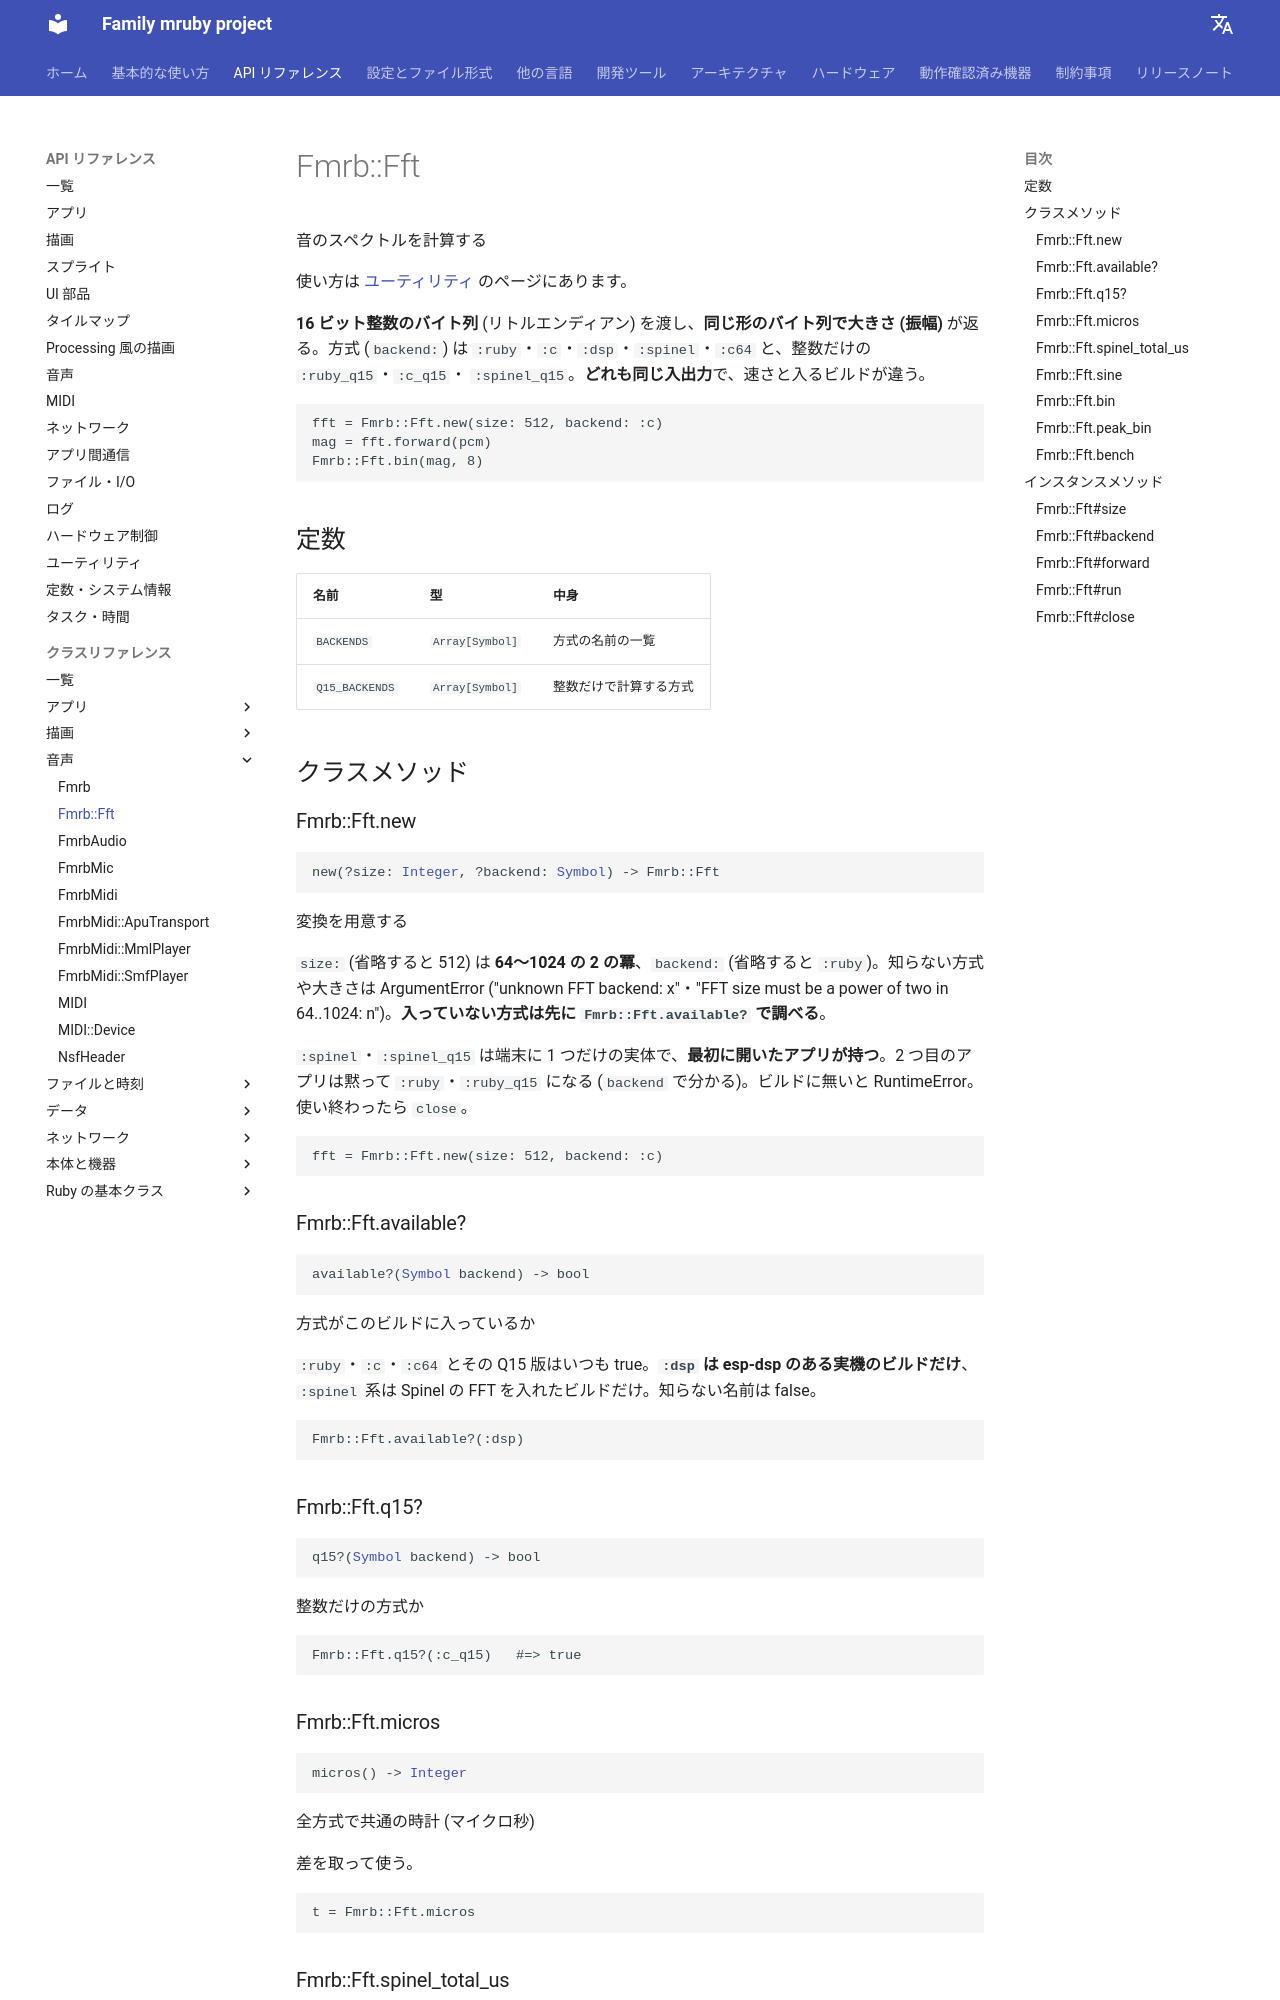

repository: family-mruby/family-mruby.github.io · page: ja/api/reference/Fmrb__Fft/index.html · generator: mkdocs

# Fmrb::Fft

Compute the spectrum of a sound

How to use it: [Utilities](../utilities.md).

Pass **a byte String of 16-bit integers** (little-endian)
and get **a byte String of magnitudes in the same form**. The methods (`backend:`) are
`:ruby`, `:c`, `:dsp`, `:spinel`, `:c64`, and the integer-only `:ruby_q15`, `:c_q15`,
`:spinel_q15`. **They all take and give the same thing**; they differ in speed and in
which builds have them.
```ruby
fft = Fmrb::Fft.new(size: 512, backend: :c)
mag = fft.forward(pcm)
Fmrb::Fft.bin(mag, 8)
```

## Constants

| Name | Type | What it is |
|---|---|---|
| <span class="fmrb-name">`BACKENDS`</span> | `Array[Symbol]` | The names of the backends |
| <span class="fmrb-name">`Q15_BACKENDS`</span> | `Array[Symbol]` | The fixed-point backends |

## Class methods

### Fmrb::Fft.new

<pre class="fmrb-sig"><code>new(?size: <a href="../Integer/">Integer</a>, ?backend: <a href="../Symbol/">Symbol</a>) -&gt; Fmrb::Fft</code></pre>

Make a transform

`size:` (512 when left out) is **a power of two from 64 to 1024**, `backend:` (`:ruby` when
left out). An unknown backend or size is an ArgumentError ("unknown FFT backend: x", "FFT
size must be a power of two in 64..1024: n"). **Check a backend with `Fmrb::Fft.available?`**
**first**: not every build has every one.

`:spinel` and `:spinel_q15` are one instance for the machine, **held by the app that opened**
**it first**. A second app silently gets `:ruby` or `:ruby_q15` (see `backend`). A build
without it raises RuntimeError. Call `close` when done.
```ruby
fft = Fmrb::Fft.new(size: 512, backend: :c)
```

### Fmrb::Fft.available?

<pre class="fmrb-sig"><code>available?(<a href="../Symbol/">Symbol</a> backend) -&gt; bool</code></pre>

Whether this build has a backend

`:ruby`, `:c`, `:c64` and their Q15 forms are always true. **`:dsp` only in a real-board**
**build with esp-dsp**, the `:spinel` ones only in a build that has the Spinel FFT. An
unknown name is false.
```ruby
Fmrb::Fft.available?(:dsp)
```

### Fmrb::Fft.q15?

<pre class="fmrb-sig"><code>q15?(<a href="../Symbol/">Symbol</a> backend) -&gt; bool</code></pre>

Whether a backend is fixed-point

```ruby
Fmrb::Fft.q15?(:c_q15)   #=> true
```

### Fmrb::Fft.micros

<pre class="fmrb-sig"><code>micros() -&gt; <a href="../Integer/">Integer</a></code></pre>

The clock every backend is timed with (microseconds)

Use differences.
```ruby
t = Fmrb::Fft.micros
```
